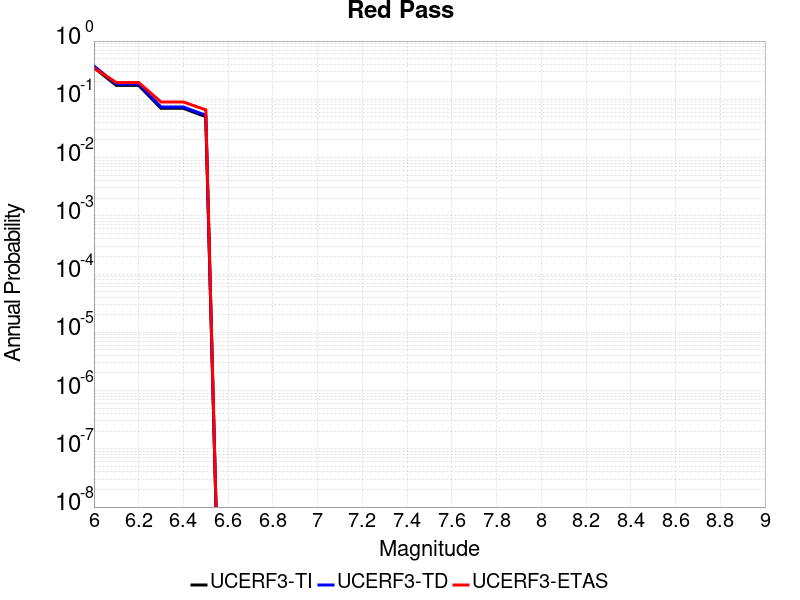

Values plotted in this chart, from the file beside it:
Magnitude, UCERF3-TI Prob, UCERF3-TD Prob, UCERF3-ETAS Prob
6.0, 0.3501, 0.3725, 0.345
6.1, 0.1734, 0.1829, 0.194
6.2, 0.1734, 0.1829, 0.194
6.3, 0.07008, 0.07375, 0.09
6.4, 0.07008, 0.07375, 0.09
6.5, 0.05023, 0.05322, 0.066
